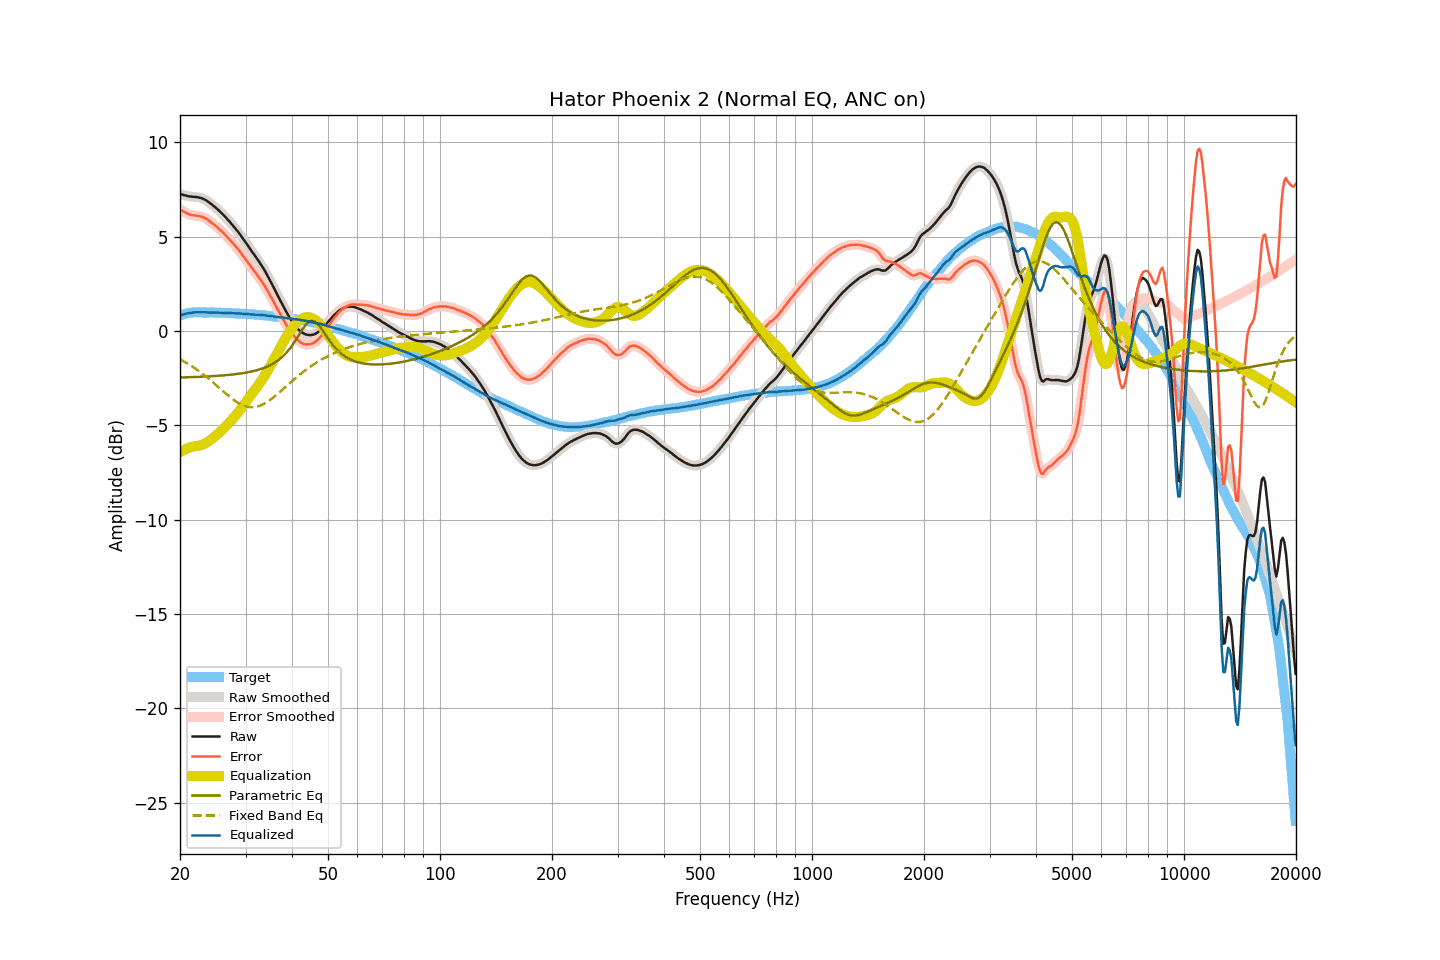

Data behind this chart, as committed beside it:
frequency, raw, smoothed, error, error_smoothed, equalization, parametric_eq, fixed_band_eq, equalized_raw, equalized_smoothed, target
20.00, 7.25, 7.25, 6.44, 6.44, -6.43, -2.47, -1.51, 0.82, 0.82, 0.81
20.20, 7.23, 7.23, 6.39, 6.39, -6.38, -2.47, -1.55, 0.85, 0.85, 0.84
20.40, 7.20, 7.21, 6.33, 6.34, -6.33, -2.47, -1.60, 0.87, 0.87, 0.87
20.61, 7.18, 7.18, 6.29, 6.29, -6.29, -2.46, -1.65, 0.89, 0.89, 0.89
20.81, 7.16, 7.16, 6.24, 6.24, -6.25, -2.46, -1.70, 0.91, 0.91, 0.92
21.02, 7.14, 7.14, 6.19, 6.20, -6.21, -2.46, -1.75, 0.93, 0.93, 0.95
21.23, 7.12, 7.12, 6.16, 6.16, -6.18, -2.46, -1.80, 0.94, 0.94, 0.96
21.44, 7.11, 7.11, 6.14, 6.14, -6.15, -2.45, -1.85, 0.96, 0.96, 0.97
21.66, 7.10, 7.11, 6.13, 6.13, -6.13, -2.45, -1.91, 0.97, 0.97, 0.98
21.87, 7.10, 7.10, 6.13, 6.12, -6.12, -2.45, -1.97, 0.98, 0.98, 0.98
22.09, 7.09, 7.09, 6.11, 6.11, -6.11, -2.44, -2.03, 0.99, 0.99, 0.99
22.31, 7.08, 7.08, 6.10, 6.10, -6.09, -2.44, -2.09, 0.99, 0.99, 0.99
22.54, 7.06, 7.06, 6.08, 6.08, -6.08, -2.44, -2.15, 0.99, 0.99, 0.99
22.76, 7.04, 7.04, 6.06, 6.06, -6.06, -2.43, -2.21, 0.99, 0.98, 0.98
22.99, 7.01, 7.01, 6.04, 6.04, -6.03, -2.43, -2.28, 0.98, 0.98, 0.97
23.22, 6.97, 6.98, 6.00, 6.00, -5.99, -2.42, -2.34, 0.98, 0.98, 0.97
23.45, 6.93, 6.93, 5.96, 5.96, -5.95, -2.42, -2.41, 0.98, 0.98, 0.97
23.69, 6.87, 6.87, 5.90, 5.90, -5.90, -2.42, -2.48, 0.98, 0.98, 0.97
23.92, 6.81, 6.81, 5.84, 5.84, -5.84, -2.41, -2.55, 0.97, 0.97, 0.97
24.16, 6.75, 6.75, 5.77, 5.77, -5.78, -2.41, -2.62, 0.97, 0.97, 0.98
24.40, 6.68, 6.68, 5.70, 5.71, -5.72, -2.40, -2.69, 0.97, 0.97, 0.98
24.65, 6.61, 6.61, 5.65, 5.64, -5.65, -2.40, -2.77, 0.97, 0.97, 0.97
24.89, 6.54, 6.54, 5.57, 5.57, -5.57, -2.39, -2.84, 0.97, 0.97, 0.97
25.14, 6.47, 6.47, 5.51, 5.50, -5.50, -2.39, -2.92, 0.97, 0.97, 0.97
25.39, 6.39, 6.39, 5.43, 5.43, -5.43, -2.38, -2.99, 0.96, 0.96, 0.97
25.65, 6.31, 6.31, 5.35, 5.35, -5.35, -2.37, -3.07, 0.96, 0.96, 0.96
25.91, 6.22, 6.23, 5.27, 5.27, -5.27, -2.37, -3.14, 0.95, 0.96, 0.95
26.16, 6.14, 6.14, 5.19, 5.19, -5.19, -2.36, -3.22, 0.96, 0.96, 0.95
26.43, 6.05, 6.05, 5.10, 5.10, -5.10, -2.35, -3.29, 0.95, 0.95, 0.95
26.69, 5.96, 5.96, 5.01, 5.01, -5.01, -2.34, -3.36, 0.95, 0.95, 0.95
26.96, 5.86, 5.87, 4.92, 4.92, -4.92, -2.34, -3.43, 0.94, 0.95, 0.95
27.23, 5.77, 5.77, 4.83, 4.82, -4.83, -2.33, -3.50, 0.94, 0.94, 0.95
27.50, 5.67, 5.67, 4.73, 4.73, -4.74, -2.32, -3.57, 0.94, 0.94, 0.95
27.77, 5.57, 5.57, 4.64, 4.64, -4.64, -2.31, -3.63, 0.93, 0.93, 0.93
28.05, 5.47, 5.47, 4.54, 4.54, -4.54, -2.30, -3.70, 0.93, 0.93, 0.93
28.33, 5.37, 5.37, 4.45, 4.45, -4.44, -2.29, -3.75, 0.93, 0.93, 0.92
28.62, 5.26, 5.26, 4.34, 4.35, -4.34, -2.28, -3.81, 0.93, 0.93, 0.92
28.90, 5.15, 5.15, 4.23, 4.24, -4.23, -2.27, -3.86, 0.92, 0.92, 0.92
29.19, 5.03, 5.03, 4.13, 4.12, -4.12, -2.26, -3.90, 0.92, 0.91, 0.91
29.48, 4.91, 4.91, 4.00, 4.00, -4.00, -2.24, -3.94, 0.91, 0.91, 0.91
29.78, 4.78, 4.79, 3.88, 3.88, -3.89, -2.23, -3.98, 0.90, 0.90, 0.90
30.08, 4.66, 4.66, 3.76, 3.76, -3.77, -2.21, -4.00, 0.90, 0.90, 0.90
30.38, 4.54, 4.54, 3.66, 3.65, -3.65, -2.20, -4.02, 0.89, 0.89, 0.89
30.68, 4.41, 4.42, 3.53, 3.53, -3.53, -2.18, -4.04, 0.88, 0.88, 0.89
30.99, 4.29, 4.29, 3.42, 3.42, -3.42, -2.16, -4.05, 0.88, 0.88, 0.88
31.30, 4.17, 4.17, 3.30, 3.30, -3.30, -2.15, -4.05, 0.87, 0.87, 0.87
31.61, 4.05, 4.05, 3.18, 3.19, -3.19, -2.13, -4.04, 0.86, 0.86, 0.87
31.93, 3.93, 3.93, 3.08, 3.08, -3.08, -2.10, -4.03, 0.86, 0.86, 0.86
32.24, 3.81, 3.81, 2.97, 2.96, -2.96, -2.08, -4.01, 0.85, 0.85, 0.85
32.57, 3.69, 3.69, 2.85, 2.85, -2.84, -2.06, -3.99, 0.85, 0.85, 0.84
32.89, 3.56, 3.56, 2.72, 2.73, -2.72, -2.03, -3.96, 0.84, 0.84, 0.84
33.22, 3.43, 3.43, 2.60, 2.60, -2.60, -2.00, -3.92, 0.83, 0.83, 0.83
33.55, 3.29, 3.29, 2.47, 2.47, -2.47, -1.97, -3.88, 0.82, 0.83, 0.83
33.89, 3.15, 3.15, 2.34, 2.33, -2.33, -1.94, -3.83, 0.82, 0.82, 0.81
34.23, 2.99, 3.00, 2.18, 2.19, -2.19, -1.90, -3.78, 0.81, 0.81, 0.81
34.57, 2.84, 2.84, 2.05, 2.04, -2.04, -1.87, -3.73, 0.80, 0.80, 0.80
34.92, 2.67, 2.68, 1.89, 1.89, -1.89, -1.83, -3.67, 0.79, 0.79, 0.78
35.27, 2.52, 2.51, 1.74, 1.74, -1.73, -1.78, -3.60, 0.78, 0.78, 0.78
35.62, 2.34, 2.34, 1.58, 1.58, -1.58, -1.73, -3.54, 0.77, 0.77, 0.77
35.97, 2.17, 2.17, 1.42, 1.42, -1.42, -1.68, -3.47, 0.75, 0.75, 0.75
... 635 more rows
